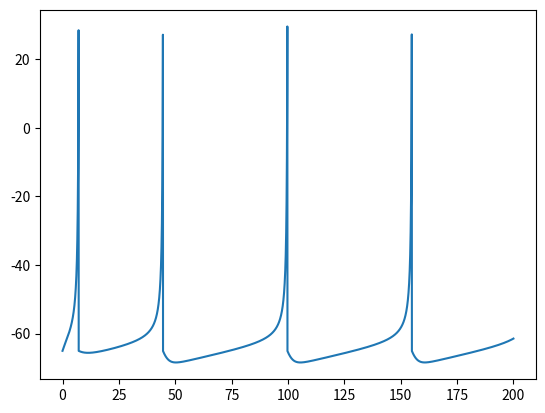

Reproduce this figure in Python.
import numpy as np
import matplotlib.pyplot as plt

def Izhikevich(dt: float, T: float, a, b, c, d):
    N = int(T / dt)

    t_vec = np.arange(0, T, dt)
    u_vec = np.zeros(N)
    v_vec = np.zeros(N)

    v_vec[0] = c
    u_vec[0] = c * b

    I = 5.0 * np.ones(N)

    for t in range(N - 1):
        if v_vec[t] >= 30:
            v_vec[t] = c
            u_vec[t] = u_vec[t] + d

        v_vec[t + 1] = (0.04 * pow(v_vec[t], 2) + 5.0 * v_vec[t] + 140.0 - u_vec[t] + I[t]) * dt + v_vec[t]
        u_vec[t + 1] = (a * (b * v_vec[t] - u_vec[t])) * dt + u_vec[t]

    return v_vec, t_vec

V, T = Izhikevich(0.01, 200, 0.02, 0.2, -65.0, 2.0)

plt.plot(T, V)
plt.show()
